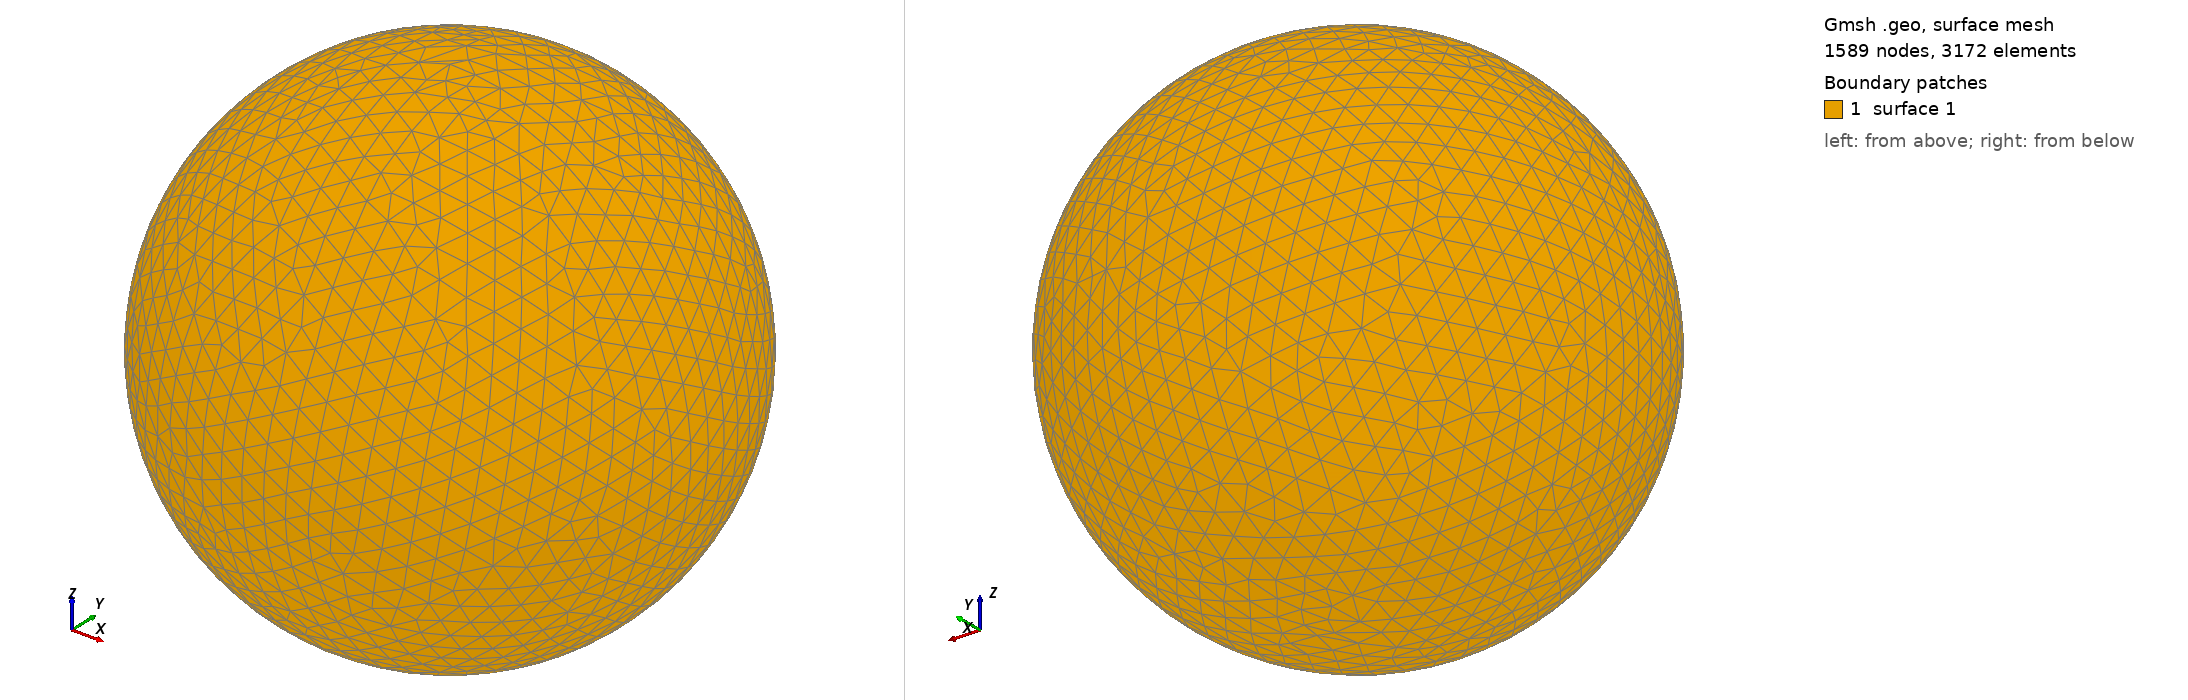

Gmsh geometry script, surface-meshed: 1589 nodes, 3172 surface elements. Boundary patches (legend numbers): 1 surface 1. Left view from above one corner, right view from below the opposite corner. The script declares no physical surfaces, so the legend lists its geometric surfaces. The drawing asked Gmsh for element sizes between 1% and 20% of the model's largest extent; the script's own settings can give other sizes.

=== shot2049.geo (drawn) ===
SetFactory("OpenCASCADE");
Point(1) = {0,0,0,0};
Sphere(1) = {0,0,0,0.14320000};
MeshSize{ PointsOf{ Surface{:}; } } = 0.014320000;
Mesh.ElementOrder=1;
Mesh.Format=39;
